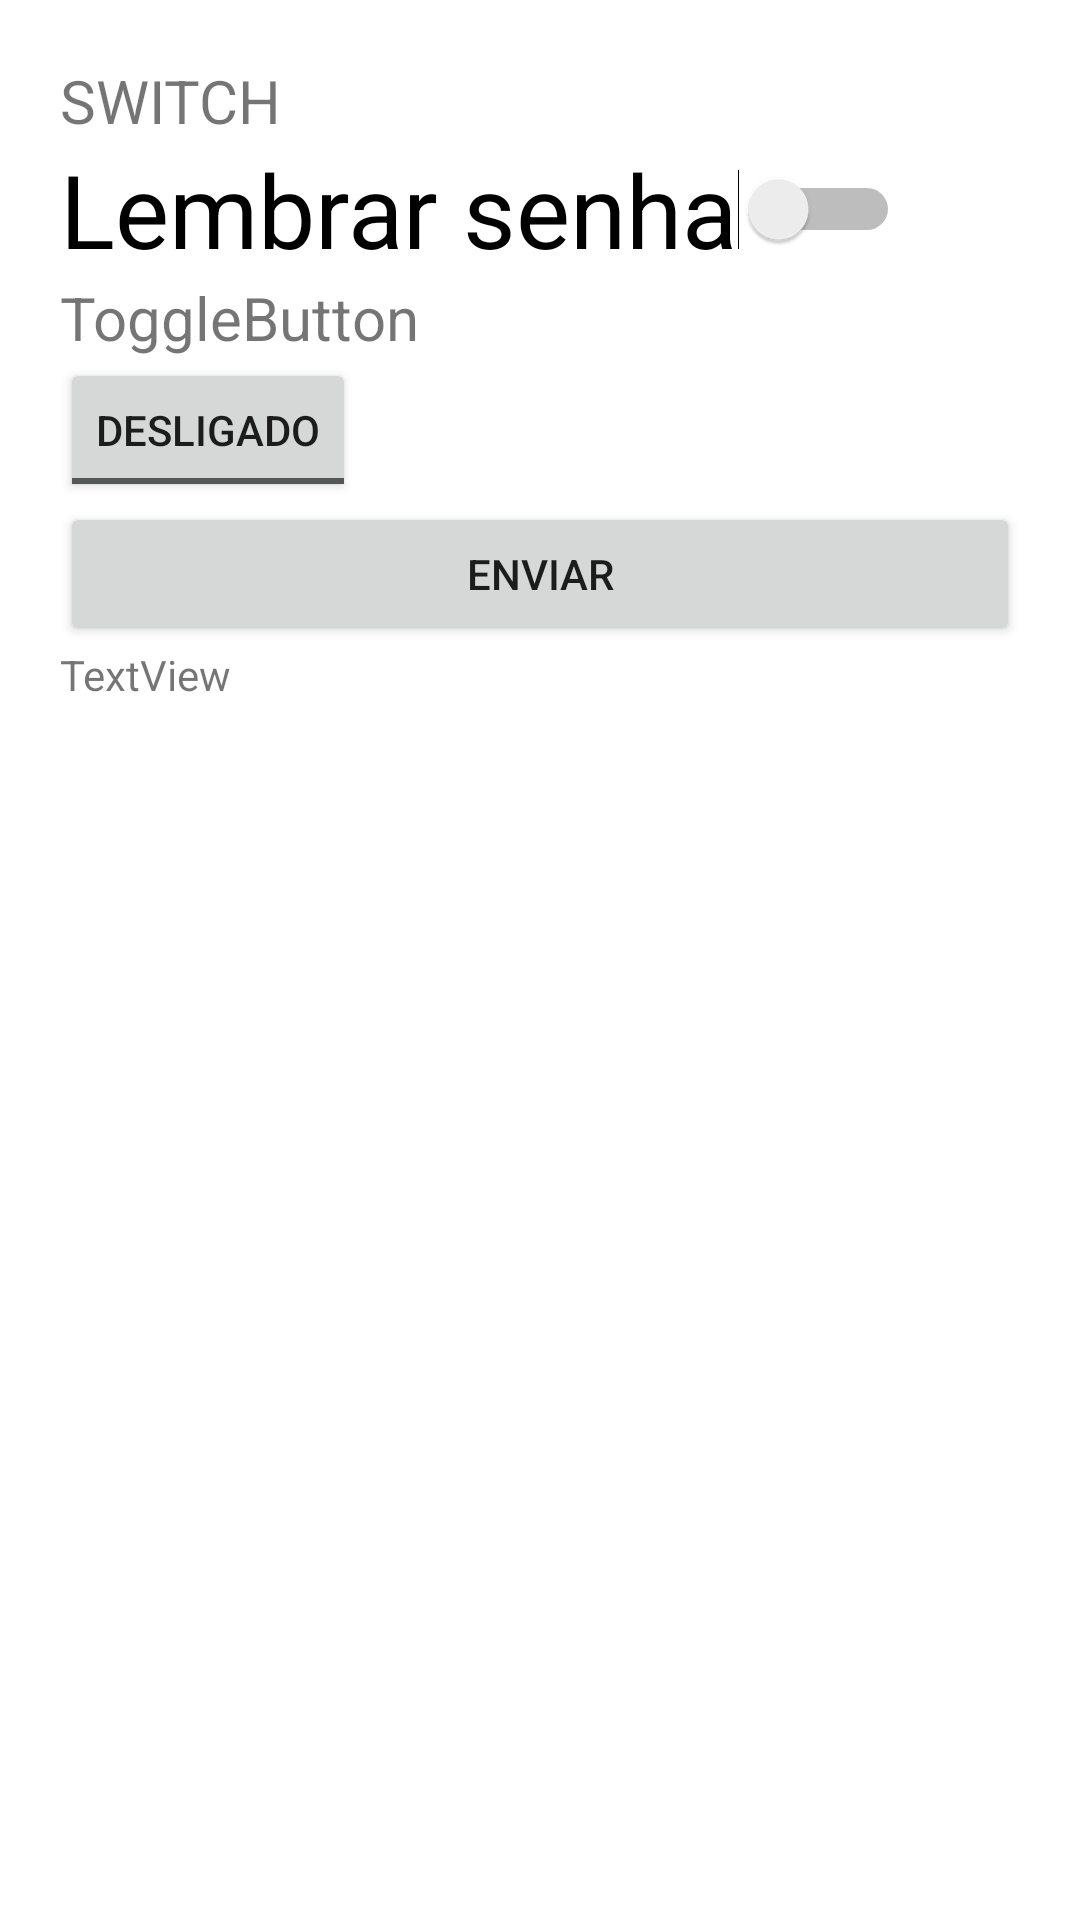

Layout XML and referenced resources for this Android screen:
<!-- AndroidManifest.xml: application theme Theme.ToggleButton__Switch -->
<!-- res/layout/activity_main.xml -->
<?xml version="1.0" encoding="utf-8"?>
<LinearLayout xmlns:android="http://schemas.android.com/apk/res/android"
    xmlns:app="http://schemas.android.com/apk/res-auto"
    xmlns:tools="http://schemas.android.com/tools"
    android:layout_width="match_parent"
    android:layout_height="match_parent"
    android:orientation="vertical"
    android:padding="20dp"
    tools:context=".MainActivity" >

    <TextView
        android:id="@+id/textView"
        android:layout_width="match_parent"
        android:layout_height="wrap_content"
        android:text="SWITCH"
        android:textSize="20sp" />

    <Switch
        android:id="@+id/switchSenha"
        android:layout_width="wrap_content"
        android:layout_height="wrap_content"
        android:checked="false"
        android:text="Lembrar senha"
        android:textOff="OFFLINE"
        android:textOn="ONLINE"
        android:textSize="34sp"
        tools:checked="false" />

    <TextView
        android:id="@+id/textView2"
        android:layout_width="match_parent"
        android:layout_height="wrap_content"
        android:text="ToggleButton"
        android:textSize="20sp" />

    <ToggleButton
        android:id="@+id/toggleSenha"
        android:layout_width="wrap_content"
        android:layout_height="wrap_content"
        android:checked="false"
        android:text="ToggleButton"
        android:textOff="desligado"
        android:textOn="LIGADO" />

    <Button
        android:id="@+id/enviar"
        android:layout_width="match_parent"
        android:layout_height="wrap_content"
        android:onClick="enviar"
        android:text="Enviar" />

    <TextView
        android:id="@+id/resultados"
        android:layout_width="match_parent"
        android:layout_height="wrap_content"
        android:text="TextView" />
</LinearLayout>
<!-- resources referenced by this layout -->
<resources>
  <style name="Theme.ToggleButton__Switch" parent="Theme.MaterialComponents.DayNight.DarkActionBar">
          
          <item name="colorPrimary">@color/purple_500</item>
          <item name="colorPrimaryVariant">@color/purple_700</item>
          <item name="colorOnPrimary">@color/white</item>
          
          <item name="colorSecondary">@color/teal_200</item>
          <item name="colorSecondaryVariant">@color/teal_700</item>
          <item name="colorOnSecondary">@color/black</item>
          
          <item name="android:statusBarColor" tools:targetApi="l">?attr/colorPrimaryVariant</item>
          
      </style>
  <!-- not gathered from this repository: default colours our renderer supplied (Android Studio template values) -->
  <color name="purple_500">#FF6200EE</color>
  <color name="purple_700">#FF3700B3</color>
  <color name="teal_200">#FF03DAC5</color>
  <color name="teal_700">#FF018786</color>
  <color name="black">#FF000000</color>
  <color name="white">#FFFFFFFF</color>
</resources>
